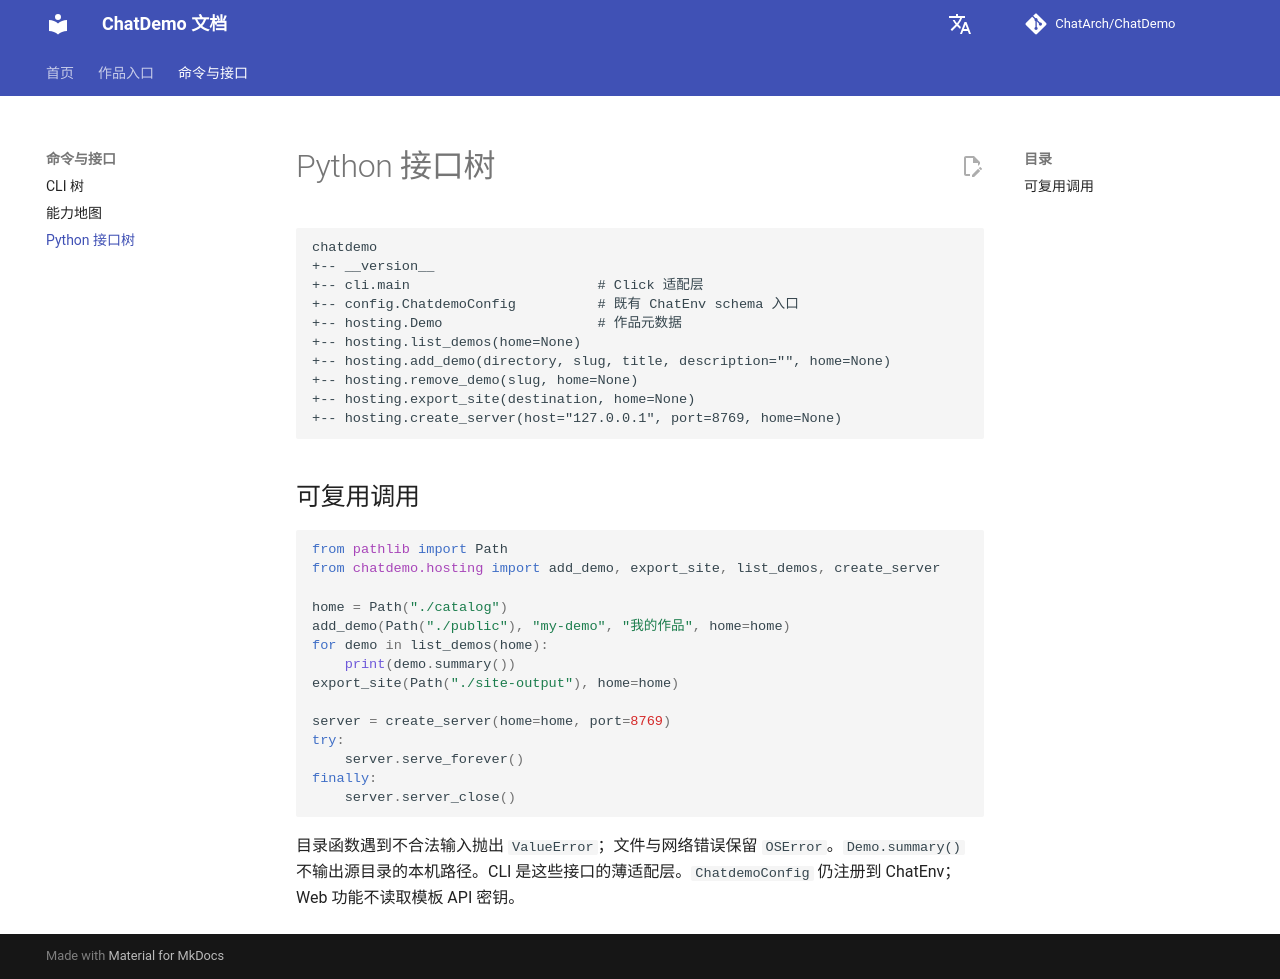

repository: ChatArch/ChatDemo · page: interface-tree/index.html · generator: mkdocs

# Python 接口树

```text
chatdemo
+-- __version__
+-- cli.main                       # Click 适配层
+-- config.ChatdemoConfig          # 既有 ChatEnv schema 入口
+-- hosting.Demo                   # 作品元数据
+-- hosting.list_demos(home=None)
+-- hosting.add_demo(directory, slug, title, description="", home=None)
+-- hosting.remove_demo(slug, home=None)
+-- hosting.export_site(destination, home=None)
+-- hosting.create_server(host="127.0.0.1", port=8769, home=None)
```

## 可复用调用

```python
from pathlib import Path
from chatdemo.hosting import add_demo, export_site, list_demos, create_server

home = Path("./catalog")
add_demo(Path("./public"), "my-demo", "我的作品", home=home)
for demo in list_demos(home):
    print(demo.summary())
export_site(Path("./site-output"), home=home)

server = create_server(home=home, port=8769)
try:
    server.serve_forever()
finally:
    server.server_close()
```

目录函数遇到不合法输入抛出 `ValueError`；文件与网络错误保留 `OSError`。`Demo.summary()` 不输出源目录的本机路径。CLI 是这些接口的薄适配层。`ChatdemoConfig` 仍注册到 ChatEnv；Web 功能不读取模板 API 密钥。
